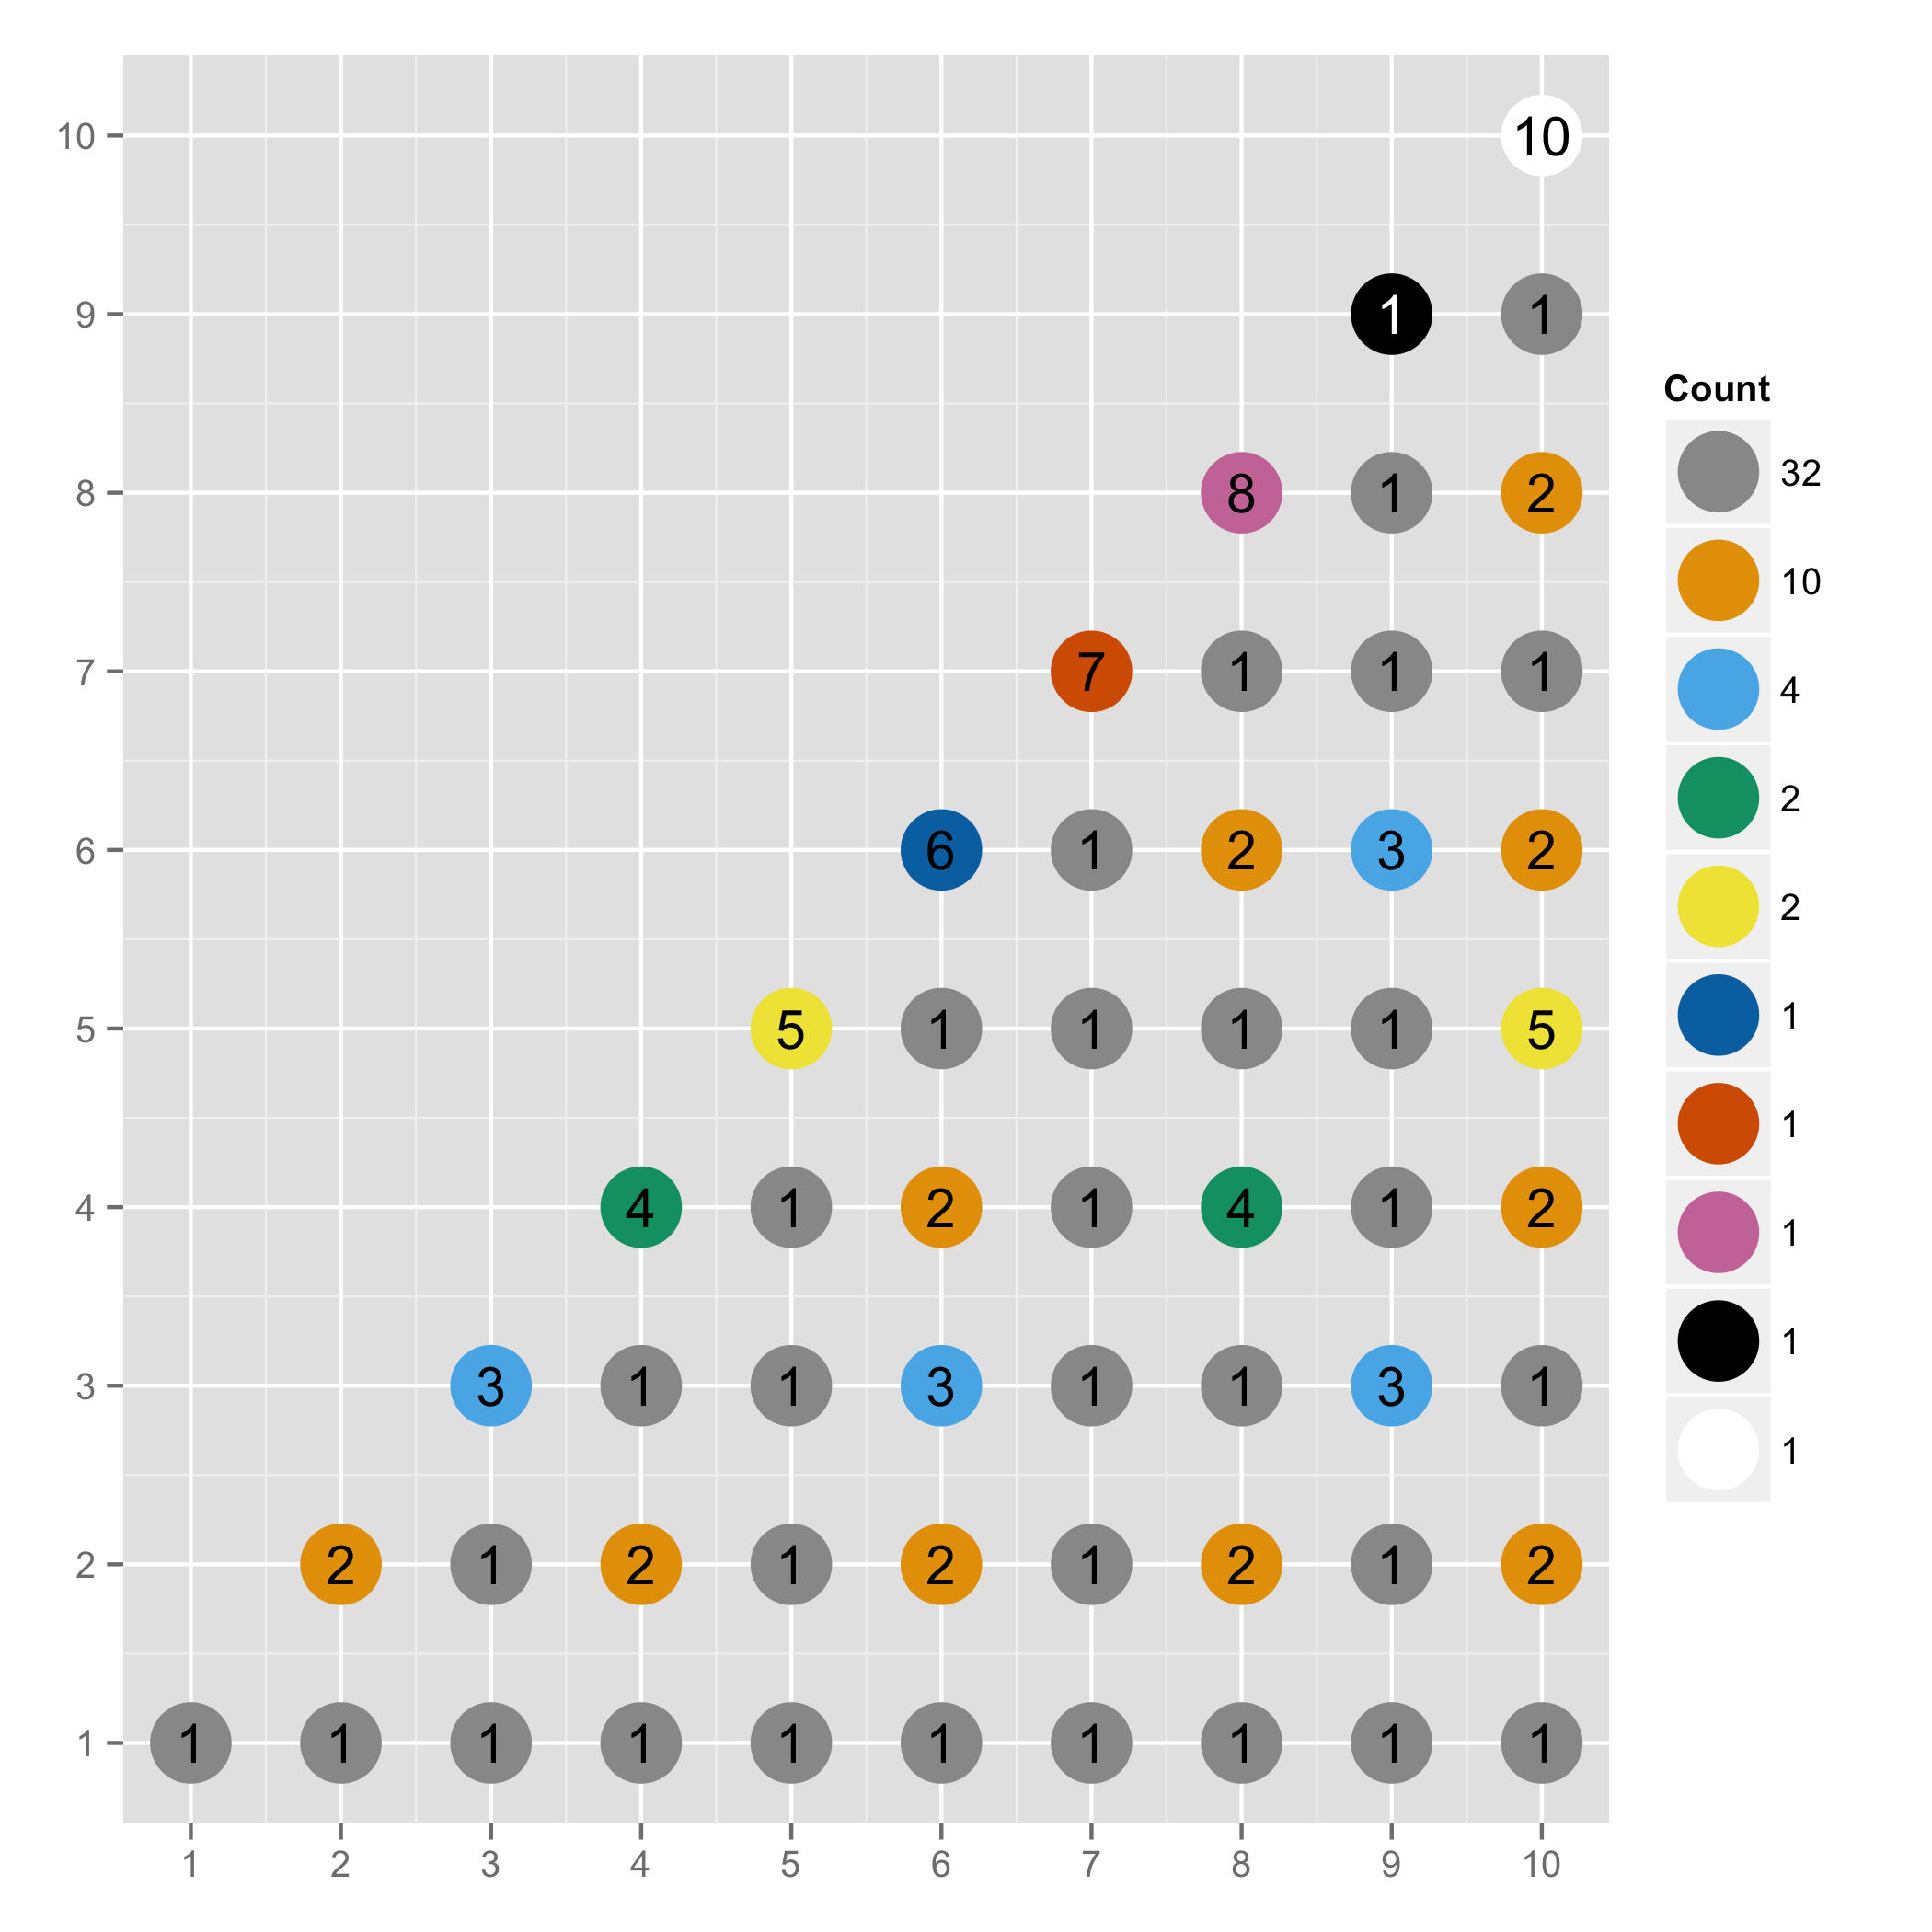

Recreate this plot in R.
library(ggplot2)
source("myPalette.r")

gcd <- function(a, b) {
    while ( (c <- a %% b) != 0 ) {
        a <- b
        b <- c
    }
    b
}

i <- c()
j <- c()
k <- c()

# calculate a data frame with i, j, gcd(i, j) in each row
for (a in c(1 : length(cbPalette))) {
    for (b in (1 : a)) {
        index <- print (a * (a - 1) / 2 + b)
        i[index] <- a
        j[index] <- b
        k[index] <- gcd(a,b)
    }
}

data <- data.frame(i,j,k)
data$gcd <- factor(data$k)

# create a grid of dots with color corresponding to gcd
myPlot <- ggplot(data, aes(i, j)) +
    geom_point(size = 10, aes(color = data$gcd)) +
    scale_color_manual(values = cbPalette,
                       name = "Count",
                       breaks = c(1 : 10),
                       labels = c("32", "10", "4", "2", "2", "1", "1", "1", "1","1")
                       ) +
    scale_x_continuous(breaks = c(1 : 10)) +
    scale_y_continuous(breaks = c(1 : 10)) +
    theme(axis.title.x = element_blank()) +
    theme(axis.title.y = element_blank())

# label each dot with gcd(i, j)
for (n in 1 : nrow(data)) {
    myPlot <- myPlot + annotate("text", x = data[n,]$i, y = data[n,]$j, label = toString(data[n,]$k))
}
# with a white label for the black dot
myPlot <- myPlot + annotate("text", x = 9, y = 9, label = "1", color = "white")

#plot and save
plot(myPlot)
ggsave(myPlot, file = "dirichlet.png")
